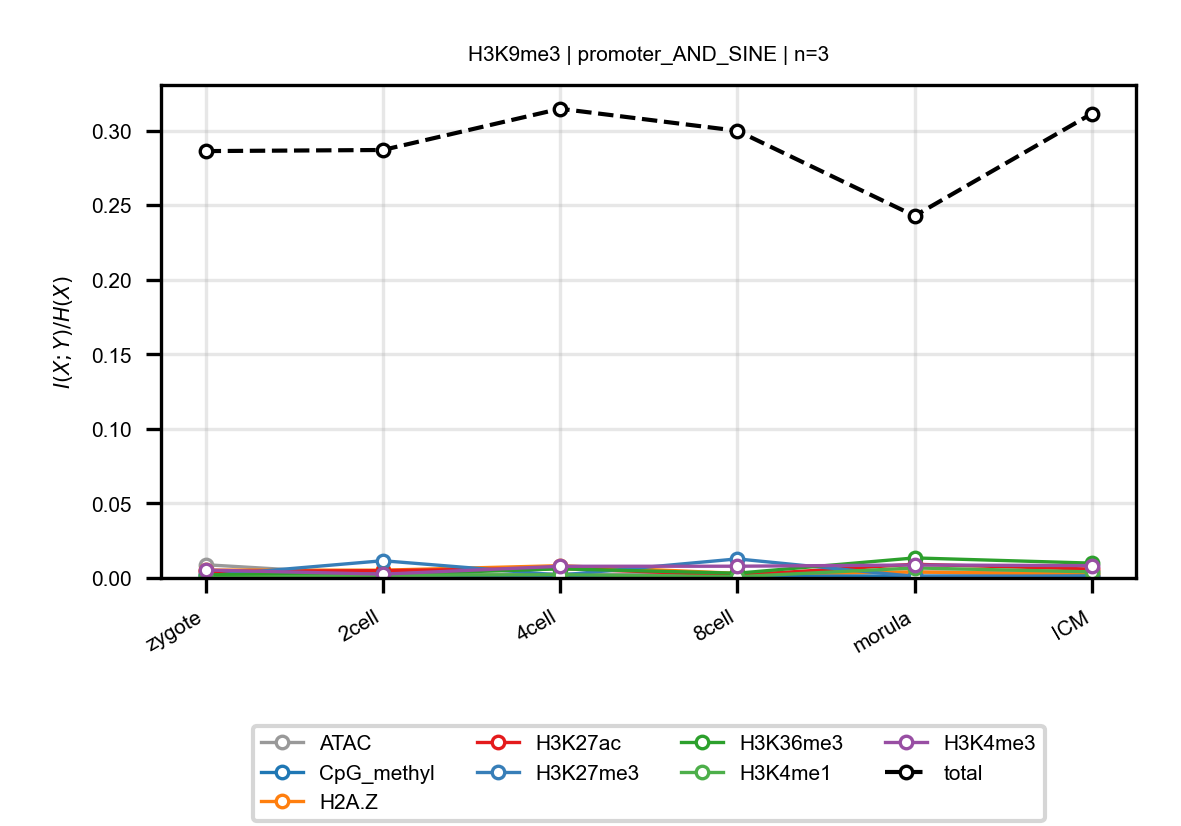

The data file committed next to this chart (first rows):
anchor, target, n_bins, stage, block, normalized_mi
H3K9me3, ATAC, 3, zygote, promoter_AND_SINE, 0.00888
H3K9me3, ATAC, 3, 2cell, promoter_AND_SINE, 0.001846
H3K9me3, ATAC, 3, 4cell, promoter_AND_SINE, 0.00272
H3K9me3, ATAC, 3, 8cell, promoter_AND_SINE, 0.002043
H3K9me3, ATAC, 3, morula, promoter_AND_SINE, 0.003936
H3K9me3, ATAC, 3, ICM, promoter_AND_SINE, 0.003876
H3K9me3, CpG_methyl, 3, zygote, promoter_AND_SINE, 0.002652
H3K9me3, CpG_methyl, 3, 2cell, promoter_AND_SINE, 0.002748
H3K9me3, CpG_methyl, 3, 4cell, promoter_AND_SINE, 0.0005056
H3K9me3, CpG_methyl, 3, 8cell, promoter_AND_SINE, 0.001344
H3K9me3, CpG_methyl, 3, morula, promoter_AND_SINE, 0.001227
H3K9me3, CpG_methyl, 3, ICM, promoter_AND_SINE, 0.001598
H3K9me3, H2A.Z, 3, zygote, promoter_AND_SINE, 0.00529
H3K9me3, H2A.Z, 3, 2cell, promoter_AND_SINE, 0.005229
H3K9me3, H2A.Z, 3, 4cell, promoter_AND_SINE, 0.008245
H3K9me3, H2A.Z, 3, 8cell, promoter_AND_SINE, 0.003082
H3K9me3, H2A.Z, 3, morula, promoter_AND_SINE, 0.004003
H3K9me3, H2A.Z, 3, ICM, promoter_AND_SINE, 0.002476
H3K9me3, H3K27ac, 3, zygote, promoter_AND_SINE, 0.004358
H3K9me3, H3K27ac, 3, 2cell, promoter_AND_SINE, 0.004924
H3K9me3, H3K27ac, 3, 4cell, promoter_AND_SINE, 0.006409
H3K9me3, H3K27ac, 3, 8cell, promoter_AND_SINE, 0.001864
H3K9me3, H3K27ac, 3, morula, promoter_AND_SINE, 0.009198
H3K9me3, H3K27ac, 3, ICM, promoter_AND_SINE, 0.005953
H3K9me3, H3K27me3, 3, zygote, promoter_AND_SINE, 0.001428
H3K9me3, H3K27me3, 3, 2cell, promoter_AND_SINE, 0.01157
H3K9me3, H3K27me3, 3, 4cell, promoter_AND_SINE, 0.001927
H3K9me3, H3K27me3, 3, 8cell, promoter_AND_SINE, 0.0128
H3K9me3, H3K27me3, 3, morula, promoter_AND_SINE, 0.001017
H3K9me3, H3K27me3, 3, ICM, promoter_AND_SINE, 0.001435
H3K9me3, H3K36me3, 3, zygote, promoter_AND_SINE, 0.002207
H3K9me3, H3K36me3, 3, 2cell, promoter_AND_SINE, 0.002398
H3K9me3, H3K36me3, 3, 4cell, promoter_AND_SINE, 0.006105
H3K9me3, H3K36me3, 3, 8cell, promoter_AND_SINE, 0.003187
H3K9me3, H3K36me3, 3, morula, promoter_AND_SINE, 0.01345
H3K9me3, H3K36me3, 3, ICM, promoter_AND_SINE, 0.009952
H3K9me3, H3K4me1, 3, zygote, promoter_AND_SINE, 9.36465008471735e-05
H3K9me3, H3K4me1, 3, 2cell, promoter_AND_SINE, 0.001797
H3K9me3, H3K4me1, 3, 4cell, promoter_AND_SINE, 0.002167
H3K9me3, H3K4me1, 3, 8cell, promoter_AND_SINE, 0.0008806
H3K9me3, H3K4me1, 3, morula, promoter_AND_SINE, 0.006724
H3K9me3, H3K4me1, 3, ICM, promoter_AND_SINE, 0.004098
H3K9me3, H3K4me3, 3, zygote, promoter_AND_SINE, 0.005322
H3K9me3, H3K4me3, 3, 2cell, promoter_AND_SINE, 0.002559
H3K9me3, H3K4me3, 3, 4cell, promoter_AND_SINE, 0.007845
H3K9me3, H3K4me3, 3, 8cell, promoter_AND_SINE, 0.007875
H3K9me3, H3K4me3, 3, morula, promoter_AND_SINE, 0.008714
H3K9me3, H3K4me3, 3, ICM, promoter_AND_SINE, 0.008286
H3K9me3, total, 3, zygote, promoter_AND_SINE, 0.2863
H3K9me3, total, 3, 2cell, promoter_AND_SINE, 0.287
H3K9me3, total, 3, 4cell, promoter_AND_SINE, 0.3147
H3K9me3, total, 3, 8cell, promoter_AND_SINE, 0.2999
H3K9me3, total, 3, morula, promoter_AND_SINE, 0.2428
H3K9me3, total, 3, ICM, promoter_AND_SINE, 0.3114
